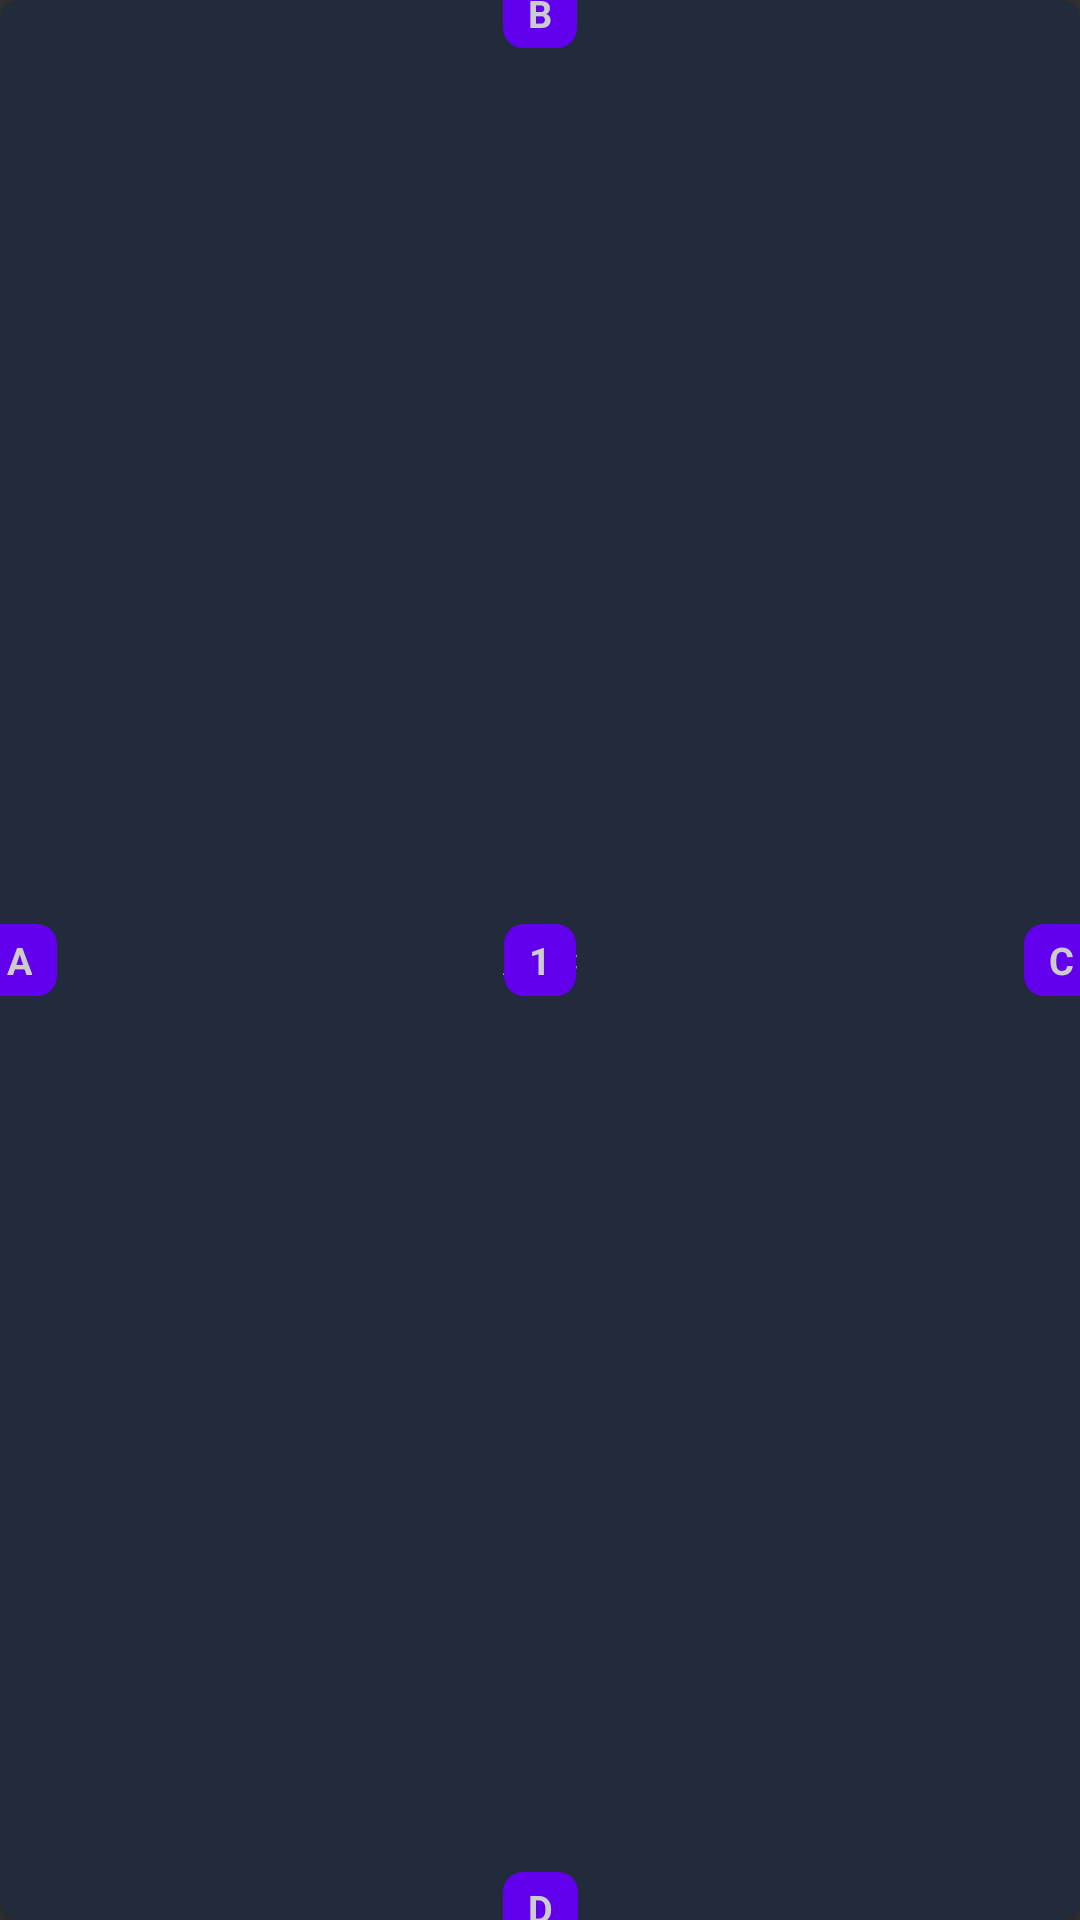

Produce the Android XML layout that renders to this screen, including the resource entries it uses.
<!-- AndroidManifest.xml: application theme Theme.Blbl -->
<!-- res/layout/layout_key.xml -->
<?xml version="1.0" encoding="utf-8"?>
<FrameLayout android:layout_gravity="center" android:id="@id/fl_key" android:clipChildren="false" android:layout_width="match_parent" android:layout_height="match_parent" android:elevation="1.0dp"
  xmlns:android="http://schemas.android.com/apk/res/android" xmlns:app="http://schemas.android.com/apk/res-auto">
    <androidx.constraintlayout.widget.ConstraintLayout android:gravity="center" android:layout_gravity="center" android:id="@id/view_select" android:clipChildren="false" android:layout_width="match_parent" android:layout_height="match_parent" android:translationZ="3.0dp" android:elevation="3.0dp">
        <TextView android:textSize="@dimen/px38" android:textStyle="bold" android:textColor="?android:textColorSecondary" android:gravity="center" android:layout_gravity="center" android:id="@id/button_top" android:background="@drawable/key_select_selector" android:paddingLeft="@dimen/px25" android:paddingTop="@dimen/px10" android:paddingRight="@dimen/px25" android:paddingBottom="@dimen/px10" android:focusable="true" android:layout_width="wrap_content" android:layout_height="wrap_content" android:layout_marginTop="-25.0px" android:text="B" app:layout_constraintEnd_toEndOf="parent" app:layout_constraintStart_toStartOf="parent" app:layout_constraintTop_toTopOf="parent" />
        <TextView android:textSize="@dimen/px38" android:textStyle="bold" android:textColor="?android:textColorSecondary" android:gravity="center" android:layout_gravity="center" android:id="@id/button_left" android:background="@drawable/key_select_selector" android:paddingLeft="@dimen/px25" android:paddingTop="@dimen/px10" android:paddingRight="@dimen/px25" android:paddingBottom="@dimen/px10" android:focusable="true" android:layout_width="wrap_content" android:layout_height="wrap_content" android:text="A" android:layout_marginStart="-20.0px" app:layout_constraintBottom_toBottomOf="parent" app:layout_constraintStart_toStartOf="parent" app:layout_constraintTop_toTopOf="parent" />
        <TextView android:textSize="@dimen/px38" android:textStyle="bold" android:textColor="?android:textColorSecondary" android:gravity="center" android:layout_gravity="center" android:id="@id/button_center" android:background="@drawable/key_select_selector" android:paddingLeft="@dimen/px25" android:paddingTop="@dimen/px10" android:paddingRight="@dimen/px25" android:paddingBottom="@dimen/px10" android:focusable="true" android:layout_width="wrap_content" android:layout_height="wrap_content" android:text="1" app:layout_constraintBottom_toBottomOf="parent" app:layout_constraintEnd_toEndOf="parent" app:layout_constraintStart_toStartOf="parent" app:layout_constraintTop_toTopOf="parent" />
        <TextView android:textSize="@dimen/px38" android:textStyle="bold" android:textColor="?android:textColorSecondary" android:gravity="center" android:layout_gravity="center" android:id="@id/button_right" android:background="@drawable/key_select_selector" android:paddingLeft="@dimen/px25" android:paddingTop="@dimen/px10" android:paddingRight="@dimen/px25" android:paddingBottom="@dimen/px10" android:focusable="true" android:layout_width="wrap_content" android:layout_height="wrap_content" android:text="C" android:layout_marginEnd="-20.0px" app:layout_constraintBottom_toBottomOf="parent" app:layout_constraintEnd_toEndOf="parent" app:layout_constraintTop_toTopOf="parent" />
        <TextView android:textSize="@dimen/px38" android:textStyle="bold" android:textColor="?android:textColorSecondary" android:gravity="center" android:layout_gravity="center" android:id="@id/button_bottom" android:background="@drawable/key_select_selector" android:paddingLeft="@dimen/px25" android:paddingTop="@dimen/px10" android:paddingRight="@dimen/px25" android:paddingBottom="@dimen/px10" android:focusable="true" android:nextFocusLeft="@id/button_left" android:nextFocusRight="@id/button_right" android:layout_width="wrap_content" android:layout_height="wrap_content" android:layout_marginBottom="-25.0px" android:text="D" app:layout_constraintBottom_toBottomOf="parent" app:layout_constraintEnd_toEndOf="parent" app:layout_constraintStart_toStartOf="parent" />
    </androidx.constraintlayout.widget.ConstraintLayout>
    <TextView android:textSize="@dimen/px38" android:textStyle="bold" android:textColor="?android:textColorSecondary" android:gravity="center" android:layout_gravity="center" android:id="@id/button_key" android:background="@drawable/keyboard_selector" android:focusable="true" android:visibility="visible" android:layout_width="match_parent" android:layout_height="match_parent" android:text="ABC" android:elevation="1.0dp" />
</FrameLayout>
<!-- resources referenced by this layout -->
<resources>
  <dimen name="px10">10.0px</dimen>
  <dimen name="px25">25.0px</dimen>
  <dimen name="px38">38.0px</dimen>
  <dimen name="px20">20.0px</dimen>
  <color name="textColor">#eeeeee</color>
  <color name="subTextColor">#cccccc</color>
  <color name="systemBackgroundColor">#10141E</color>
  <color name="divideColor">#222B3B</color>
  <color name="colorAccent">#bb86fc</color>
  <color name="colorAccent2">#88bb86fc</color>
  <color name="white">#ffffff</color>
  <color name="black">#000000</color>
  <color name="purple_500">#6200ee</color>
  <color name="purple_700">#3700b3</color>
  <color name="teal_200">#03dac5</color>
  <color name="teal_700">#018786</color>
  <color name="fourthBackgroundColor">#35415A</color>
  <color name="subBackgroundColor">#181F2D</color>
  <color name="tab_normal">#999999</color>
  <color name="backgroundColor">#050505</color>
  <style name="Theme.AppCompat" parent="@style/Base.Theme.AppCompat" />
  <style name="Base.Theme.AppCompat" parent="@style/Base.V21.Theme.AppCompat" />
  <style name="Platform.AppCompat" parent="@style/Platform.V21.AppCompat" />
  <style name="Widget.AppCompat.TextView" parent="@style/Base.Widget.AppCompat.TextView" />
  <dimen name="abc_action_bar_default_height_material">56.0dp</dimen>
  <string name="abc_action_mode_done">Done</string>
  <style name="Widget.AppCompat.ActionMode" parent="@style/Base.Widget.AppCompat.ActionMode" />
  <style name="AlertDialog.AppCompat" parent="@style/Base.AlertDialog.AppCompat" />
  <style name="Widget.AppCompat.ButtonBar" parent="@style/Base.Widget.AppCompat.ButtonBar" />
  <style name="Widget.AppCompat.Button" parent="@style/Base.Widget.AppCompat.Button" />
  <color name="accent_material_dark">@color/material_deep_teal_200</color>
  <color name="background_floating_material_dark">@color/material_grey_800</color>
  <color name="button_material_dark">#5a595b</color>
  <color name="ripple_material_dark">#33ffffff</color>
  <color name="error_color_material_dark">#ff7043</color>
  <color name="primary_material_dark">@color/material_grey_900</color>
  <color name="primary_dark_material_dark">@android:color/black</color>
  <dimen name="abc_dialog_corner_radius_material">2.0dp</dimen>
  <dimen name="abc_dialog_padding_material">24.0dp</dimen>
  <style name="Widget.AppCompat.EditText" parent="@style/Base.Widget.AppCompat.EditText" />
  <style name="Widget.AppCompat.ImageButton" parent="@style/Base.Widget.AppCompat.ImageButton" />
  <dimen name="abc_list_item_height_material">64.0dp</dimen>
  <dimen name="abc_list_item_height_large_material">80.0dp</dimen>
  <dimen name="abc_list_item_height_small_material">48.0dp</dimen>
  <dimen name="abc_list_item_padding_horizontal_material">@dimen/abc_action_bar_content_inset_material</dimen>
  <style name="Theme.AppCompat.CompactMenu" parent="@style/Base.Theme.AppCompat.CompactMenu" />
  <dimen name="abc_panel_menu_list_width">296.0dp</dimen>
  <style name="Widget.AppCompat.PopupMenu" parent="@style/Base.Widget.AppCompat.PopupMenu" />
  <style name="Widget.AppCompat.RatingBar" parent="@style/Base.Widget.AppCompat.RatingBar" />
  <style name="Widget.AppCompat.SearchView" parent="@style/Base.Widget.AppCompat.SearchView" />
  <style name="Widget.AppCompat.SeekBar" parent="@style/Base.Widget.AppCompat.SeekBar" />
  <style name="Widget.AppCompat.Spinner" parent="@style/Base.Widget.AppCompat.Spinner" />
  <style name="Widget.AppCompat.Toolbar" parent="@style/Base.Widget.AppCompat.Toolbar" />
  <color name="foreground_material_light">@android:color/black</color>
  <style name="Base.Widget.AppCompat.TextView" parent="@android:style/Widget.Material.TextView" />
  <style name="Widget.AppCompat.Spinner.DropDown" parent="@style/Widget.AppCompat.Spinner" />
  <style name="Base.Widget.AppCompat.Button" parent="@android:style/Widget.Material.Button" />
  <color name="material_deep_teal_200">#80cbc4</color>
  <color name="material_grey_800">#424242</color>
  <color name="material_grey_900">#212121</color>
</resources>
